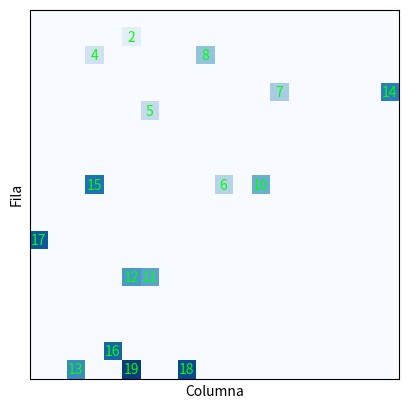

Recreate this plot in Python.
import random
import matplotlib.pyplot as plt


def normalizar_vector(vector):
    suma = sum(vector)
    vector_normalizado = [valor / suma for valor in vector]
    return vector_normalizado


def crear_poblacion(num_individuos, contador_movimientos):
    poblacion = []

    for _ in range(num_individuos):
        cromosoma = creacion_cromosomas(9, contador_movimientos)
        poblacion.append(cromosoma)

    return poblacion


def creacion_cromosomas(num_genes, contador_movimientos):
    # Genera las probabilidades aleatorias
    probabilidades = [random.random() for _ in range(num_genes)]

    # Normaliza el vector de probabilidades
    probabilidades = normalizar_vector(probabilidades)

    # Crea el cromosoma con probabilidades aleatorias, contador de movimientos y posición actual
    cromosoma = {
        "genes": probabilidades,
        "contador_movimientos": contador_movimientos,
        "posicion_actual": (
            0,
            0,
        ),  # Inicialmente todos los individuos están en la posición (0, 0)
    }

    return cromosoma


def plot_cuadricula(poblacion):
    num_individuos = len(poblacion)
    tamano_tablero = num_individuos

    fig = plt.figure()
    ax = fig.add_subplot(111)
    ax.set_title("Cuadrícula")

    cuadricula = [[0] * tamano_tablero for _ in range(tamano_tablero)]
    colores = ["#0330FF"] * num_individuos

    for i, individuo in enumerate(poblacion):
        fila = i
        cuadricula[fila][0] = i + 1

    pasos_maximos = poblacion[0][
        "contador_movimientos"
    ]  # Utilizar contador_movimientos del primer cromosoma
    for paso in range(pasos_maximos):
        cuadricula_actual = [[0] * tamano_tablero for _ in range(tamano_tablero)]

        for fila in range(tamano_tablero):
            for columna in range(tamano_tablero):
                individuo_id = cuadricula[fila][columna]
                if individuo_id != 0:
                    individuo = poblacion[individuo_id - 1]
                    if columna < tamano_tablero - 1:
                        if cuadricula[fila][columna + 1] == 0:
                            movimientos = [
                                "norte",
                                "sur",
                                "este",
                                "oeste",
                                "diag_ne",
                                "diag_no",
                                "diag_se",
                                "diag_so",
                                "no_moverse",
                            ]
                            pesos = individuo["genes"][:9]
                            movimiento = random.choices(
                                movimientos, weights=pesos, k=1
                            )[0]
                            nueva_fila = fila
                            nueva_columna = columna
                            if movimiento == "norte":
                                nueva_fila -= 1
                            elif movimiento == "sur":
                                nueva_fila += 1
                            elif movimiento == "este":
                                nueva_columna += 1
                            elif movimiento == "oeste":
                                nueva_columna -= 1
                            elif movimiento == "diag_ne":
                                nueva_fila -= 1
                                nueva_columna += 1
                            elif movimiento == "diag_no":
                                nueva_fila -= 1
                                nueva_columna -= 1
                            elif movimiento == "diag_se":
                                nueva_fila += 1
                                nueva_columna += 1
                            elif movimiento == "diag_so":
                                nueva_fila += 1
                                nueva_columna -= 1

                            if (
                                nueva_fila >= 0
                                and nueva_fila < tamano_tablero
                                and nueva_columna >= 0
                                and nueva_columna < tamano_tablero
                            ):
                                if cuadricula_actual[nueva_fila][nueva_columna] == 0:
                                    cuadricula_actual[nueva_fila][
                                        nueva_columna
                                    ] = individuo_id
                                    individuo["posicion_actual"] = (
                                        nueva_fila,
                                        nueva_columna,
                                    )  # Update posicion_actual
                                    if nueva_columna == tamano_tablero - 1:
                                        """print(
                                            "Individuo {} ha llegado a la última columna y ha sido detectado".format(
                                                individuo_id
                                            )
                                        )
                                        print(
                                            "contador_movimientos: {}".format(
                                                individuo["contador_movimientos"]
                                            )
                                        )
                                        """
                                    individuo[
                                        "contador_movimientos"
                                    ] -= 1  # Decrement contador_movimientos
                                    if individuo["contador_movimientos"] == 0:
                                        cuadricula_actual[fila][
                                            columna
                                        ] = 0  # Individuo se queda en su posición actual
                                else:
                                    cuadricula_actual[fila][columna] = individuo_id
                                    # print(
                                    #   "Individuo {} se ha quedado en su posición actual".format(
                                    #      individuo_id
                                    # )
                                    # )
                            else:
                                cuadricula_actual[fila][columna] = individuo_id
                        else:
                            cuadricula_actual[fila][columna] = individuo_id
                    else:
                        cuadricula_actual[fila][columna] = individuo_id
                        # print('Individuo {} ha llegado a la última columna'.format(individuo_id))

        cuadricula = cuadricula_actual

        ax.clear()
        ax.imshow(cuadricula, cmap="Blues", vmin=0, vmax=num_individuos)
        for fila in range(tamano_tablero):
            for columna in range(tamano_tablero):
                individuo_id = cuadricula[fila][columna]
                if individuo_id != 0:
                    ax.text(
                        columna,
                        fila,
                        individuo_id,
                        color=colores[individuo_id - 1],
                        ha="center",
                        va="center",
                    )
        ax.grid(True, color="black", linewidth=0.5)
        ax.set_xticks([])
        ax.set_yticks([])
        ax.set_xlabel("Columna")
        ax.set_ylabel("Fila")
        plt.pause(0.001)

    for fila in range(tamano_tablero):
        for columna in range(tamano_tablero):
            individuo_id = cuadricula[fila][columna]
            if individuo_id != 0:
                colores[individuo_id - 1] = "#00FF00"

    ax.clear()
    ax.imshow(cuadricula, cmap="Blues", vmin=0, vmax=num_individuos)
    for fila in range(tamano_tablero):
        for columna in range(tamano_tablero):
            individuo_id = cuadricula[fila][columna]
            if individuo_id != 0:
                ax.text(
                    columna,
                    fila,
                    individuo_id,
                    color=colores[individuo_id - 1],
                    ha="center",
                    va="center",
                )
    ax.grid(True, color="black", linewidth=0.5)
    ax.set_xticks([])
    ax.set_yticks([])
    ax.set_xlabel("Columna")
    ax.set_ylabel("Fila")
    print("Fin del algoritmo genético")

    Seleccion = seleccion_padres(poblacion, pasos_maximos, tamano_tablero)
    plt.show()
    return Seleccion


def seleccion_padres(poblacion, pasos_maximos, tamano_tablero):
    gen_prueba = [
        {"contador_movimientos": pasos_maximos + 1, "posicion_actual": (0, 0), "id": 0}
    ]
    Mejores_individuos = [gen_prueba[0], gen_prueba[0]]

    print("INDIVIDUOS QUE LLEGARON AL FINAL")
    print("================================")
    for i, individuo in enumerate(poblacion):
        individuo["id"] = i + 1
        if individuo["posicion_actual"][1] == tamano_tablero - 1:
            if (
                individuo["contador_movimientos"]
                < Mejores_individuos[0]["contador_movimientos"]
            ):
                Mejores_individuos[1] = Mejores_individuos[0]
                Mejores_individuos[0] = individuo

            elif (
                individuo["contador_movimientos"]
                < Mejores_individuos[1]["contador_movimientos"]
            ):
                Mejores_individuos[1] = individuo

    print("================================")
    for i, individuo in enumerate(poblacion):
        print(f"individuo {i+1}, posicion {individuo['posicion_actual']}")

    print("================================")

    if Mejores_individuos[1]["contador_movimientos"] == pasos_maximos + 1:
        return "Ningún individuo llegó al final"

    elif Mejores_individuos[1]["contador_movimientos"] != pasos_maximos + 1:
        print(
            f"MEJORES INDIVIDUOS \n 1er lugar : {Mejores_individuos[0]['id']}, posicion{Mejores_individuos[0]['posicion_actual']}, contador pasos {pasos_maximos - Mejores_individuos[0]['contador_movimientos']} \
            \n 2do lugar : {Mejores_individuos[1]['id']}, posicion{Mejores_individuos[1]['posicion_actual']}, contador pasos {pasos_maximos - Mejores_individuos[1]['contador_movimientos']}"
        )
        return Mejores_individuos


# Crear población inicial de 5 individuos con 30 movimientos
pobla = crear_poblacion(20, 60)


# Ejecutar algoritmo genético
Resultado = plot_cuadricula(pobla)
print(Resultado)

# if Resultado != "Ningún individuo llegó al final":
# Mutar_
